Image classification data set "gmapsdatasetsss" (sirius-siri/Terrain_Recognition on GitHub). Class labels (6): grass, rocky terrain, salt marsh, sandy terrain, snow rocky terrain, water marsh.

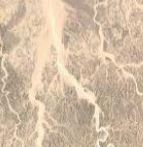
Label: sandy terrain

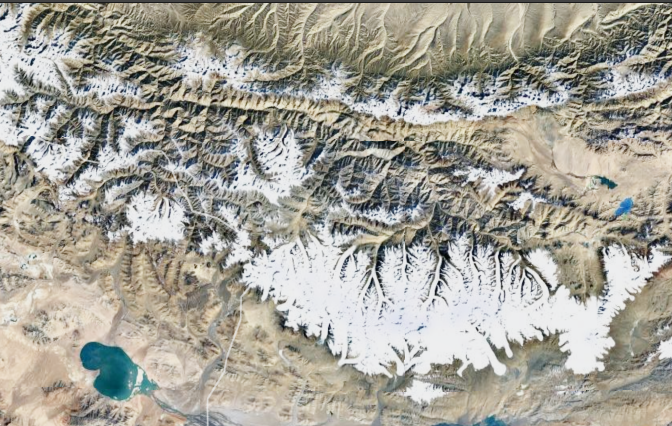
Label: snow rocky terrain

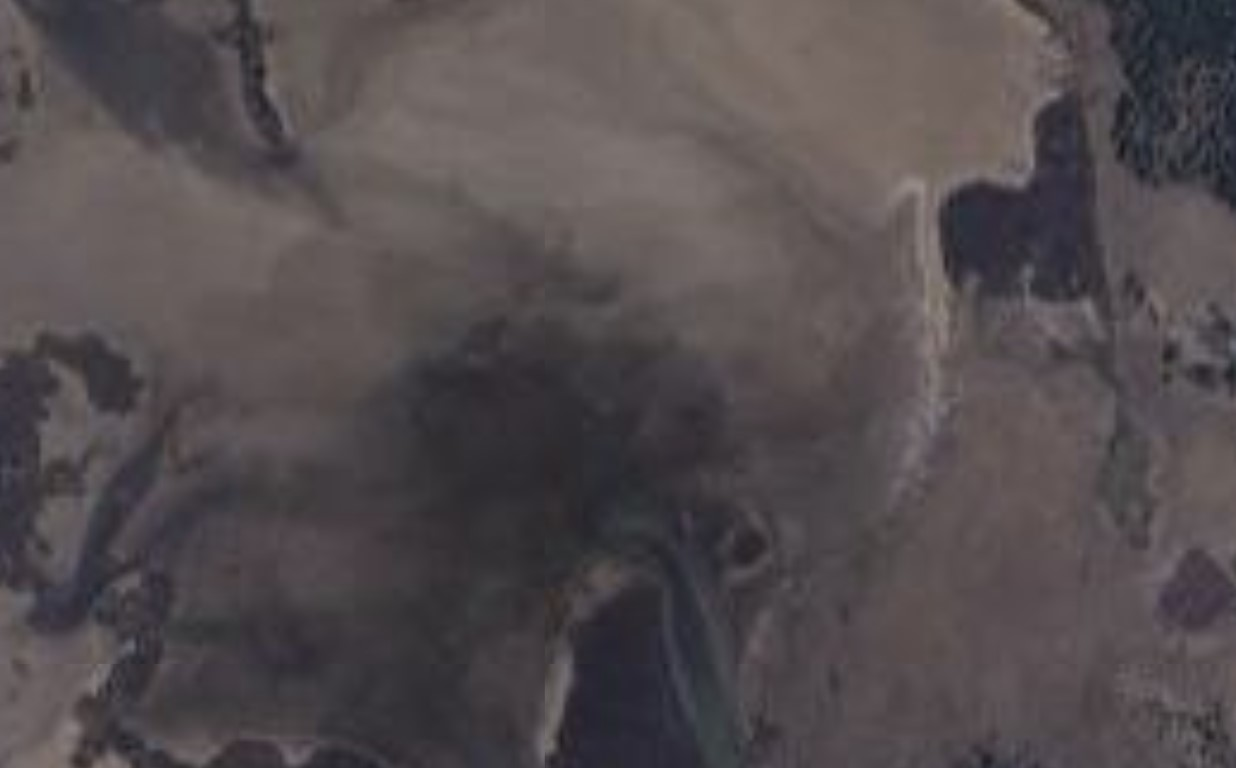
Label: salt marsh

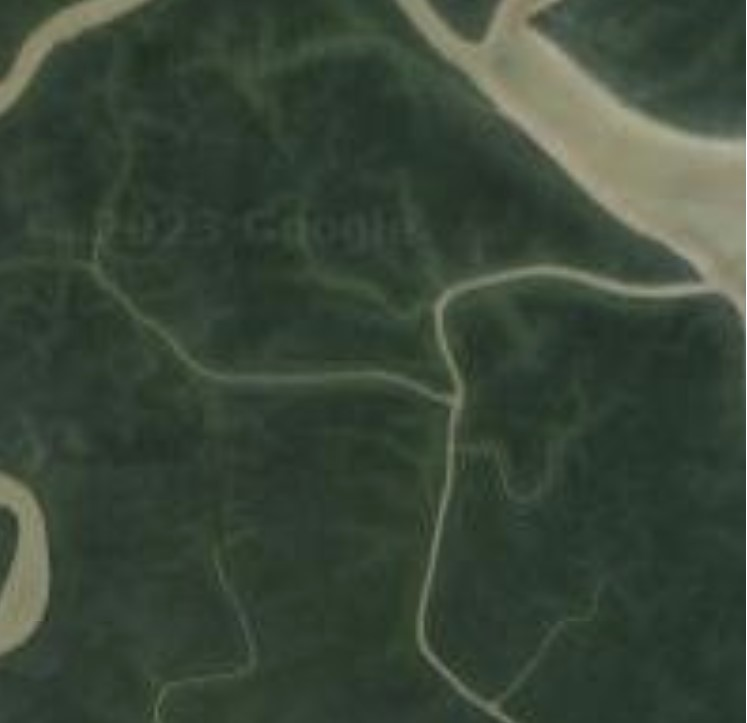
Label: water marsh

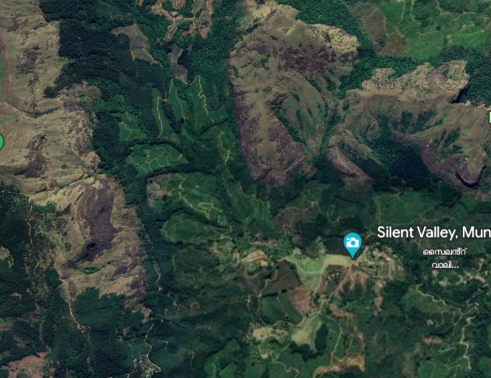
Label: rocky terrain

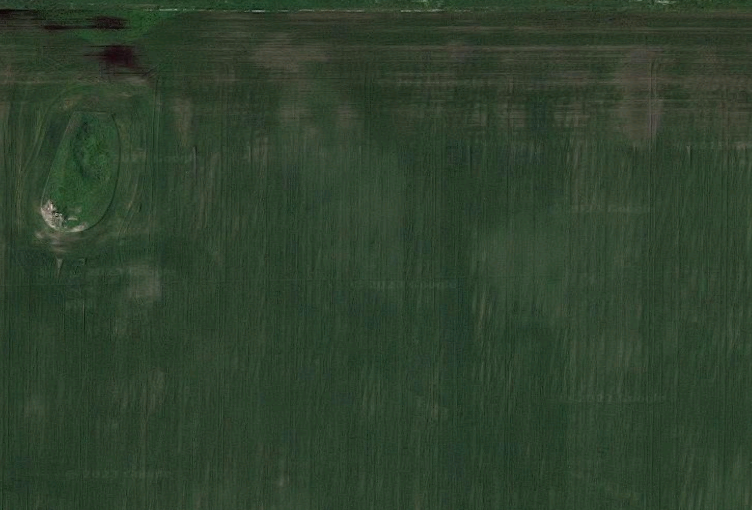
Label: grass
